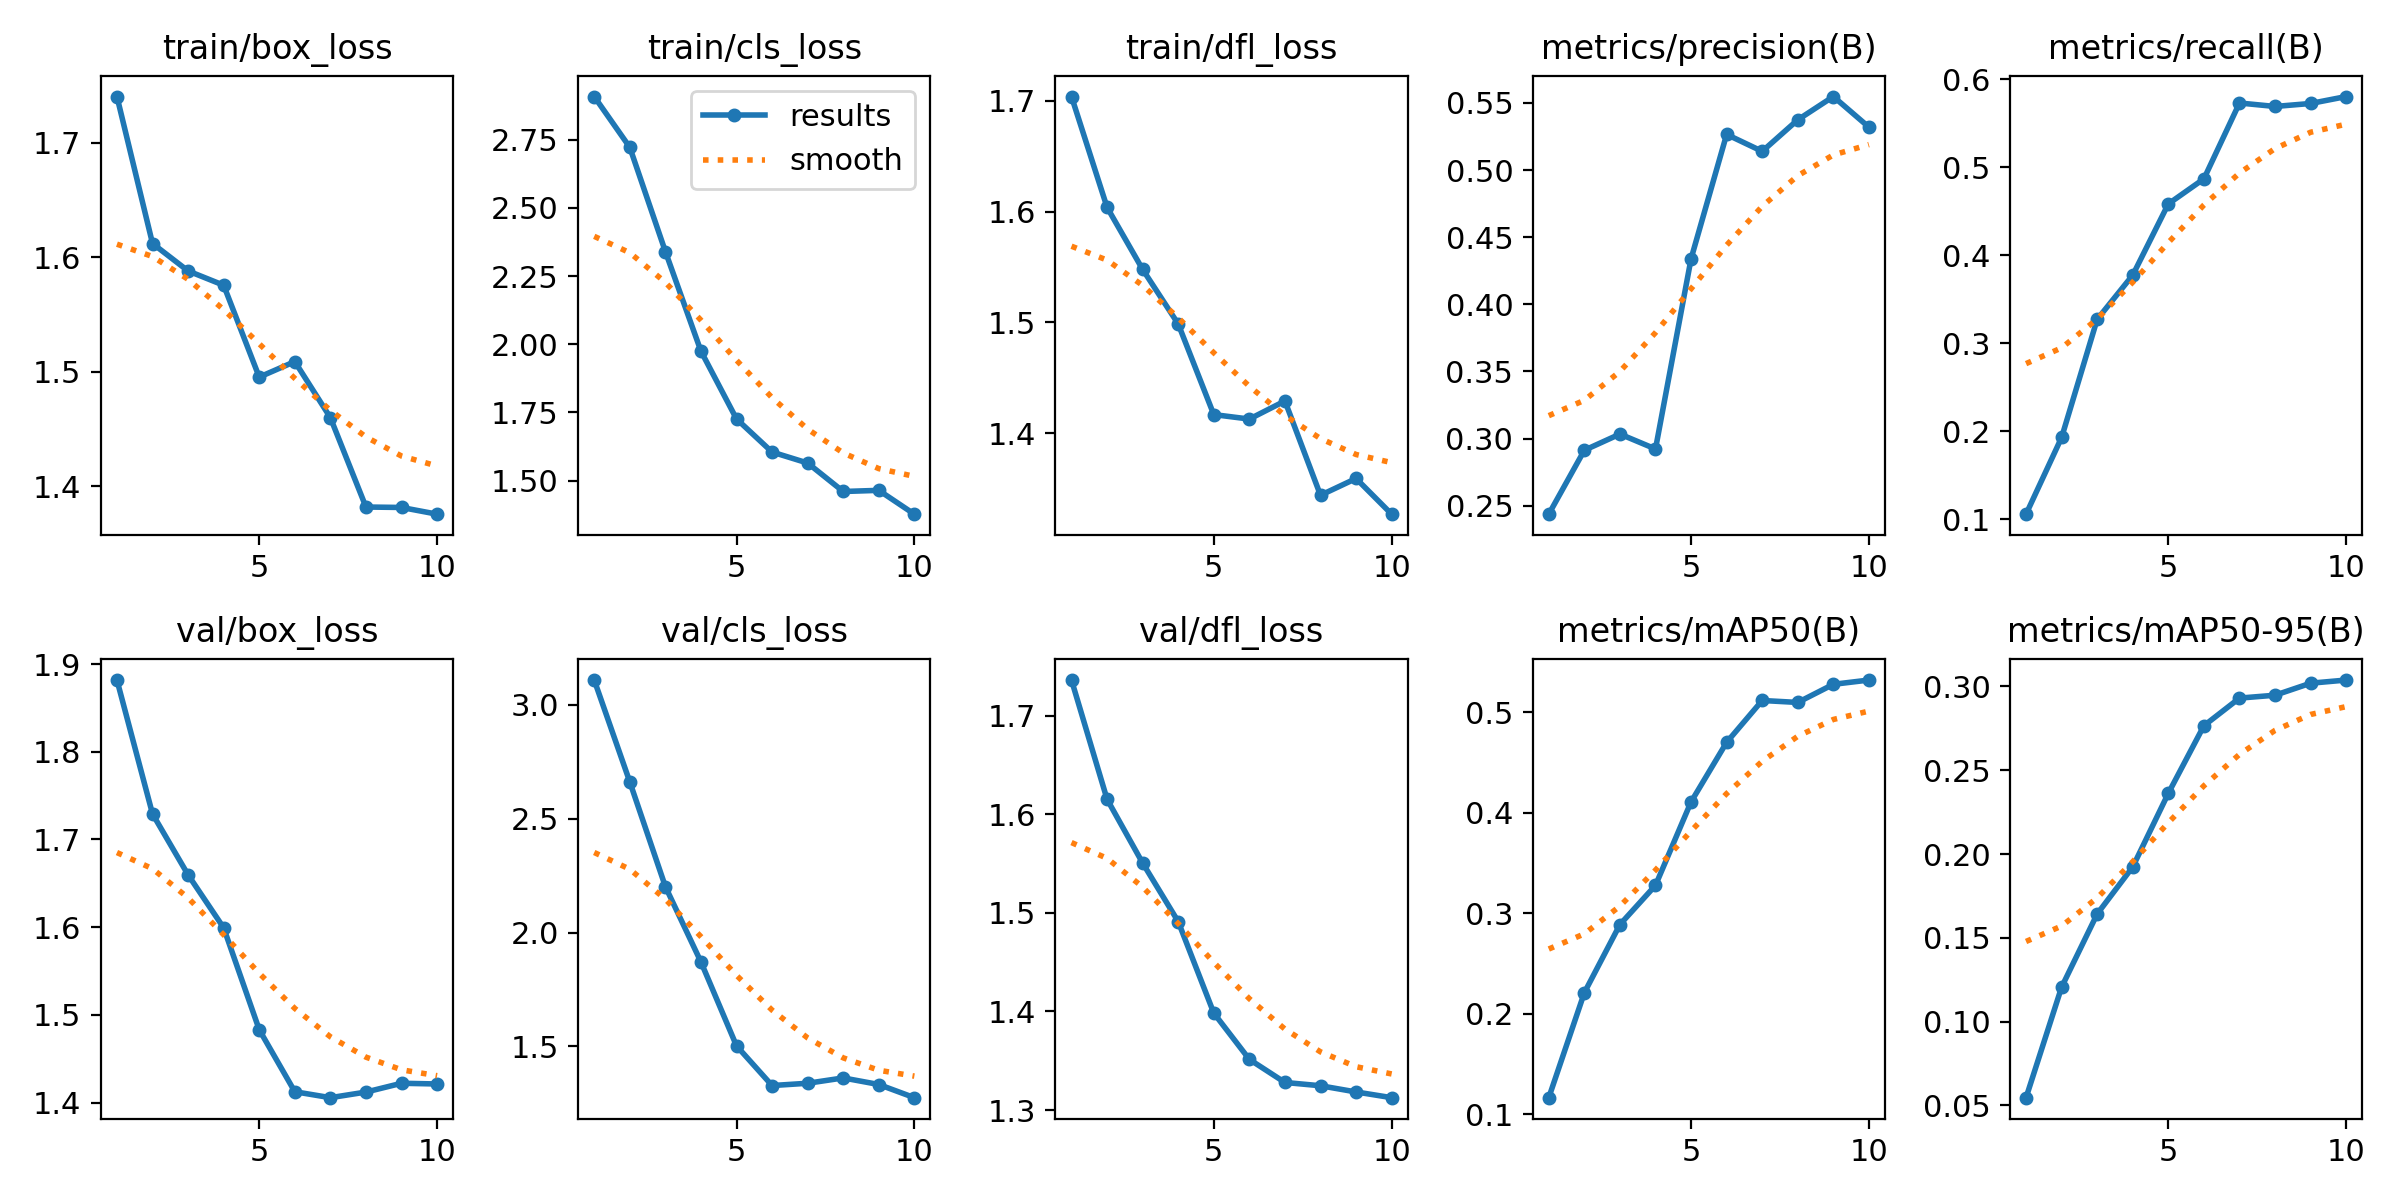

The table this chart was drawn from, first rows:
epoch, time, train/box_loss, train/cls_loss, train/dfl_loss, metrics/precision(B), metrics/recall(B), metrics/mAP50(B), metrics/mAP50-95(B), val/box_loss, val/cls_loss, val/dfl_loss, lr/pg0, lr/pg1, lr/pg2
1, 3.811, 1.741, 2.908, 1.704, 0.2436, 0.1058, 0.1163, 0.05466, 1.882, 3.109, 1.736, 6.666e-05, 6.666e-05, 6.666e-05
2, 4.756, 1.612, 2.722, 1.604, 0.2913, 0.193, 0.2207, 0.1206, 1.729, 2.662, 1.615, 0.0001314, 0.0001314, 0.0001314
3, 5.777, 1.588, 2.34, 1.548, 0.3033, 0.3273, 0.2885, 0.1643, 1.66, 2.202, 1.551, 0.0001822, 0.0001822, 0.0001822
4, 6.745, 1.576, 1.975, 1.499, 0.2922, 0.3775, 0.3275, 0.1924, 1.599, 1.871, 1.491, 0.000219, 0.000219, 0.000219
5, 7.699, 1.495, 1.726, 1.417, 0.4339, 0.4585, 0.4106, 0.2362, 1.483, 1.502, 1.398, 0.0002418, 0.0002418, 0.0002418
6, 8.65, 1.509, 1.605, 1.413, 0.5265, 0.487, 0.4698, 0.2766, 1.412, 1.328, 1.351, 0.0002505, 0.0002505, 0.0002505
7, 9.613, 1.46, 1.564, 1.429, 0.5139, 0.5732, 0.5115, 0.293, 1.406, 1.338, 1.328, 0.0002453, 0.0002453, 0.0002453
8, 10.55, 1.382, 1.46, 1.344, 0.5374, 0.5693, 0.5095, 0.2948, 1.412, 1.361, 1.325, 0.0002261, 0.0002261, 0.0002261
9, 11.51, 1.381, 1.464, 1.359, 0.5548, 0.5727, 0.5276, 0.3019, 1.422, 1.333, 1.318, 0.0001929, 0.0001929, 0.0001929
10, 12.45, 1.375, 1.377, 1.327, 0.532, 0.5806, 0.5318, 0.3038, 1.421, 1.275, 1.313, 0.0001457, 0.0001457, 0.0001457
